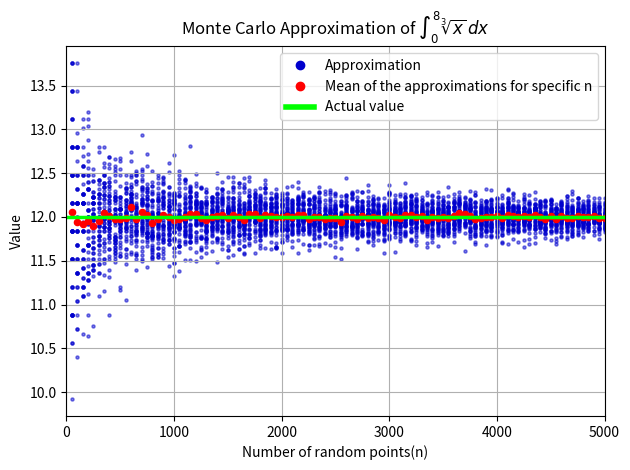

The matplotlib source for this figure: (Note: this script raises an exception after producing the figure.)
import matplotlib.pyplot as plt
import numpy as np

def approximate(integral, a, b, n, M):
    x_arr = np.random.uniform(a, b, n)
    y_arr = np.random.uniform(0, M, n)
    C = sum(y_arr <= integral(x_arr))

    return C / n * (b - a) * M

def approximate_pi(n):
    x_arr = np.random.uniform(0, 1, n)
    y_arr = np.random.uniform(0, 1, n)
    C = sum(x_arr**2 + y_arr**2 <= 1)

    return C / n * 4

def findM(integral, a, b):
    M = 0
    loop_range = (b - a) * 1000
    i = 0
    x = a

    while i < loop_range:
        if (integral(x) > M):
            M = integral(x)
        i += 1
        x += 0.001

    return M

# Function definitions
def f(x):
    return x**(1/3)

def g(x):
    return np.sin(x)

def h(x):
    return 4 * x * (1 - x)**3

# Consts related to the integrals
INTEGRATION_LIMITS = [(0, 8), (0, np.pi), (0, 1)]
EXACT_INTEGRAL_VALUES = (12, 2, 0.2)
INTEGRAL_FORMULAS = (r"$\int_{0}^{8} \sqrt[3]{x} \,dx$", r"$\int_{0}^{\pi} \sin(x) \,dx$",
                     r"$\int_{0}^{1} 4x(1-x)^3 \,dx$")

def create_plot(n_arr, approximation_results, mean_results, formula, exact_value, plot_index):
    plt.figure()
    plt.title('Monte Carlo Approximation of ' + formula)
    plt.xlabel('Number of random points(n)')
    plt.ylabel('Value')

    for j in range(len(n_arr)):
        plt.scatter([n_arr[j]] * k, approximation_results[j], color='mediumblue', alpha=0.5, s=5, zorder=0)
    plt.scatter(n_arr, mean_results, color='red', s=20, zorder=1)
    plt.axhline(exact_value, color='lime', linewidth=2.5, zorder=2)

    legend_shapes = [plt.Line2D([0], [0], color='mediumblue', marker='o', linestyle='None'),
                     plt.Line2D([0], [0], color='red', marker='o', linestyle='None'),
                     plt.Line2D([0], [0], color='lime', lw=4)]
    plt.legend(legend_shapes, ['Approximation',
                               'Mean of the approximations for specific n',
                               'Actual value'])
    plt.xlim(0, 5000)
    plt.grid()
    plt.tight_layout()
    plt.savefig('./plots/plot' + str(plot_index) + '.png')
    plt.show()

if __name__ == "__main__":
    n_arr = [n for n in range(50, 5001, 50)]
    k = 50

    # f(x)dx, g(x)dx, h(x)dx approximation
    for i, integral in enumerate([f, g, h]):
        a = INTEGRATION_LIMITS[i][0]
        b = INTEGRATION_LIMITS[i][1]
        M = findM(integral, a, b)
        approximation_results = np.zeros((len(n_arr), k))

        for j, n in enumerate(n_arr):
            for l in range(k):
                approximation_results[j][l] = approximate(integral, a, b, n, M)

        mean_results = np.mean(approximation_results, axis=1)

        create_plot(n_arr, approximation_results, mean_results, INTEGRAL_FORMULAS[i], EXACT_INTEGRAL_VALUES[i], i)

    # π approximation
    approximation_results = np.zeros((len(n_arr), k))
    for i, n in enumerate(n_arr):
        for j in range(k):
            approximation_results[i][j] = approximate_pi(n)

    mean_results = np.mean(approximation_results, axis=1)

    create_plot(n_arr, approximation_results, mean_results, 'π', np.pi, 3)
